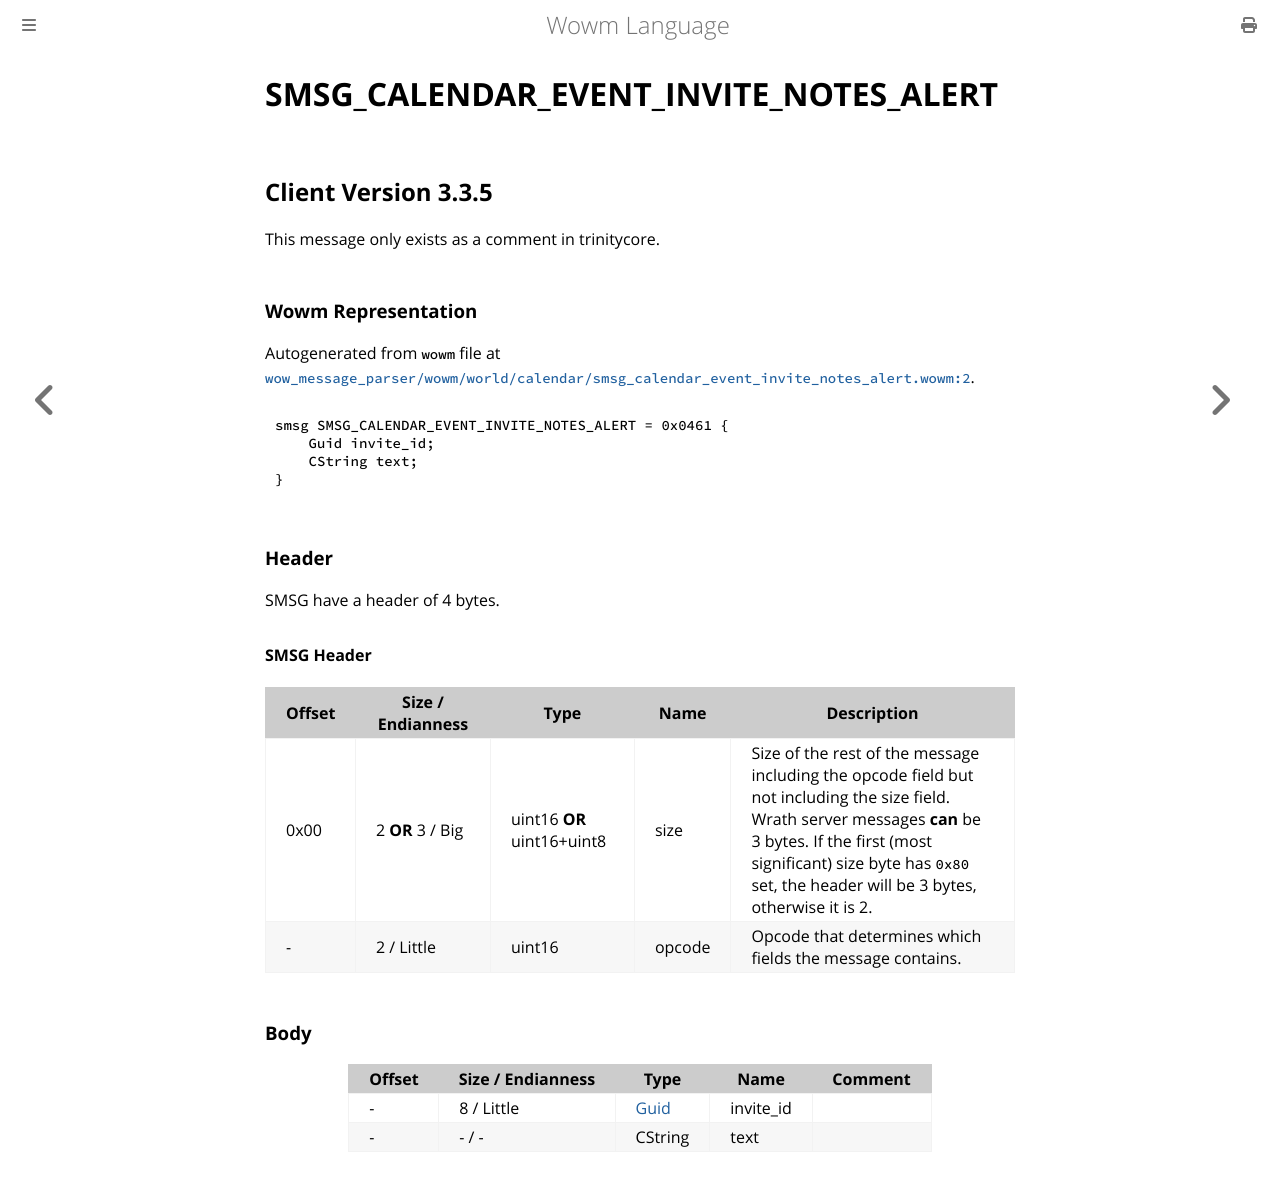

repository: gtker/wow_messages · page: docs/smsg_calendar_event_invite_notes_alert.html · generator: mdbook

# SMSG_CALENDAR_EVENT_INVITE_NOTES_ALERT

## Client Version 3.3.5

This message only exists as a comment in trinitycore.

### Wowm Representation

Autogenerated from `wowm` file at [`wow_message_parser/wowm/world/calendar/smsg_calendar_event_invite_notes_alert.wowm:2`](https://github.com/gtker/wow_messages/tree/main/wow_message_parser/wowm/world/calendar/smsg_calendar_event_invite_notes_alert.wowm#L2).
```rust,ignore
smsg SMSG_CALENDAR_EVENT_INVITE_NOTES_ALERT = 0x0461 {
    Guid invite_id;
    CString text;
}
```
### Header

SMSG have a header of 4 bytes.

#### SMSG Header

| Offset | Size / Endianness | Type   | Name   | Description |
| ------ | ----------------- | ------ | ------ | ----------- |
| 0x00   | 2 **OR** 3 / Big           | uint16 **OR** uint16+uint8 | size | Size of the rest of the message including the opcode field but not including the size field. Wrath server messages **can** be 3 bytes. If the first (most significant) size byte has `0x80` set, the header will be 3 bytes, otherwise it is 2.|
| -      | 2 / Little| uint16 | opcode | Opcode that determines which fields the message contains. |

### Body

| Offset | Size / Endianness | Type | Name | Comment |
| ------ | ----------------- | ---- | ---- | ------- |
| - | 8 / Little | [Guid](../types/packed-guid.md) | invite_id |  |
| - | - / - | CString | text |  |
